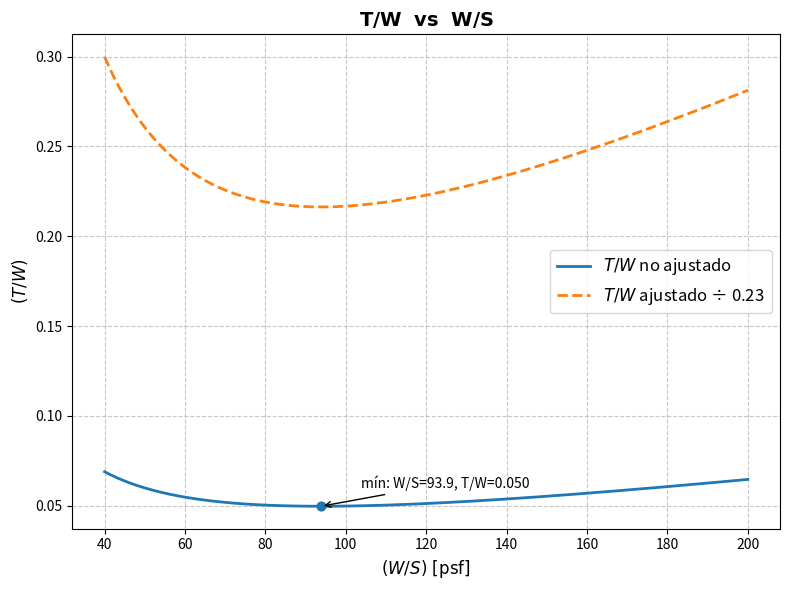

Here is the Python script that generated this plot:
# -*- coding: utf-8 -*-
"""
Created on Fri Aug 29 18:15:46 2025

[redacted]
"""

import math
import numpy as np
import matplotlib.pyplot as plt

# ---------------------
# Datos base del problema
# ---------------------
# Para Swet y f (Business Jets)
WTO   = 35300.0           # lb
c, d  = 0.2263, 0.6977    # log10(Swet) = c + d*log10(WTO)
a_log, b_log = -2.5229, 1.0  # log10(f) = a_log + b_log*log10(Swet)

# Geometría
S_ref = 511            # ft^2 (área alar pedida) ------------------------------
# Aerodinámica (polar inducida)
AR, e = 10.0, 0.85 # --------------------------------------------------------------

# Condición de vuelo (48,000 ft)
M       = 0.87
rho     = 0.000398389     # slug/ft^3
a_sound = 968.076         # ft/s

# Delta de drag (counts)
delta_CD0_counts = 18
delta_CD0 = delta_CD0_counts * 1e-4  # 18 counts = 0.0018

# (Opcional) parámetro de ajuste "motor" para comparar una segunda curva
parametro_de_ajuste_motor = 0.23  # cámbialo o ponlo a 1.0 si no lo quieres usar !!!!!!!!!!!!!!!!!!!!!!!!!!!!!!!!!!!!!!!!!!!!!!!!!!!!!

# ---------------------
# 1) Swet a partir de WTO
# ---------------------
log10_Swet = c + d * math.log10(WTO)
Swet = 10 ** log10_Swet

# ---------------------
# 2) f a partir de Swet
# ---------------------
log10_f = a_log + b_log * math.log10(Swet)
f = 10 ** log10_f

# ---------------------
# 3) C_D0 base y ajustado por counts
# ---------------------
CD0_base = f / S_ref
CD0_new  = CD0_base + delta_CD0

# ---------------------
# 4) Dinámica (q) y factor inducido (K)
# ---------------------
V = M * a_sound
q = 0.5 * rho * V**2
K = 1.0 / (math.pi * AR * e)

# ---------------------
# 5) Función T/W en función de W/S
#     T/W = (CD0_new*q)/(W/S) + (K/q)*(W/S)
# ---------------------
def T_over_W(ws):
    ws = np.asarray(ws, dtype=float)
    return (CD0_new * q) / ws + (K / q) * ws

# Rango de W/S para trazar
WS = np.linspace(40, 200, 400)
TW_no_ajustado = T_over_W(WS)
TW_ajustado    = TW_no_ajustado / parametro_de_ajuste_motor


CL = WTO/(q*S_ref)
CD = CD0_new + K*CL**2


# ---------------------
# 6) Impresión en consola (parámetros y algunos puntos)
# ---------------------
print("=== Parámetros intermedios ===")
print(f"Swet [ft^2]:        {Swet:.4f}")
print(f"f [-]:              {f:.6f}")
print(f"CD0_base [-]:       {CD0_base:.6f}")
print(f"Delta CD0 (counts): {delta_CD0_counts} -> {delta_CD0:.4f}")
print(f"CD0_new [-]:        {CD0_new:.6f}")
print(f"V [ft/s]:           {V:.3f}")
print(f"q [psf]:            {q:.5f}")
print(f"K [-]:              {K:.6f}")
print(f"A = CD0_new*q:      {CD0_new*q:.6f}")
print(f"B = K/q:            {K/q:.6e}")
print(f"CL:                 {CL:.3f}")
print(f"CD:                 {CD:.3f}\n")

print("=== T/W para W/S típicos ===")
for ws in [60, 80, 100, 120, 140, 160, 180]:
    tw = T_over_W(ws)
    print(f"W/S = {ws:>3} psf ->  T/W = {tw:.5f}   |   T/W ajustado (÷{parametro_de_ajuste_motor}) = {tw/parametro_de_ajuste_motor:.5f}")

# (opcional) mínimo T/W teórico y W/S* asociado (parábola A/x + Bx)
A = CD0_new*q
B = K/q
ws_opt = math.sqrt(A/B)
tw_min = 2.0*math.sqrt(A*B)
print(f"\nMínimo teórico T/W en W/S* = {ws_opt:.3f} psf  ->  T/W_min = {tw_min:.5f}")

# ---------------------
# 7) Gráfico
# ---------------------
plt.figure(figsize=(8, 6))
plt.plot(WS, TW_no_ajustado, label=r'$T/W$ no ajustado', linewidth=2)
plt.plot(WS, TW_ajustado, '--', label=rf'$T/W$ ajustado ÷ {parametro_de_ajuste_motor}', linewidth=2)

# Marcar el mínimo
plt.scatter([ws_opt], [tw_min], s=40)
plt.annotate(fr"mín: W/S={ws_opt:.1f}, T/W={tw_min:.3f}",
             xy=(ws_opt, tw_min), xytext=(ws_opt+10, tw_min+0.01),
             arrowprops=dict(arrowstyle='->', lw=1))

plt.title(r'$\mathbf{T/W \ \ vs \ \ W/S}$', fontsize=14, weight='bold')
plt.xlabel(r'$(W/S)\ \mathrm{[psf]}$', fontsize=12)
plt.ylabel(r'$(T/W)$', fontsize=12)
plt.grid(True, linestyle='--', alpha=0.7)
plt.legend(fontsize=12)
plt.tight_layout()
plt.show()
